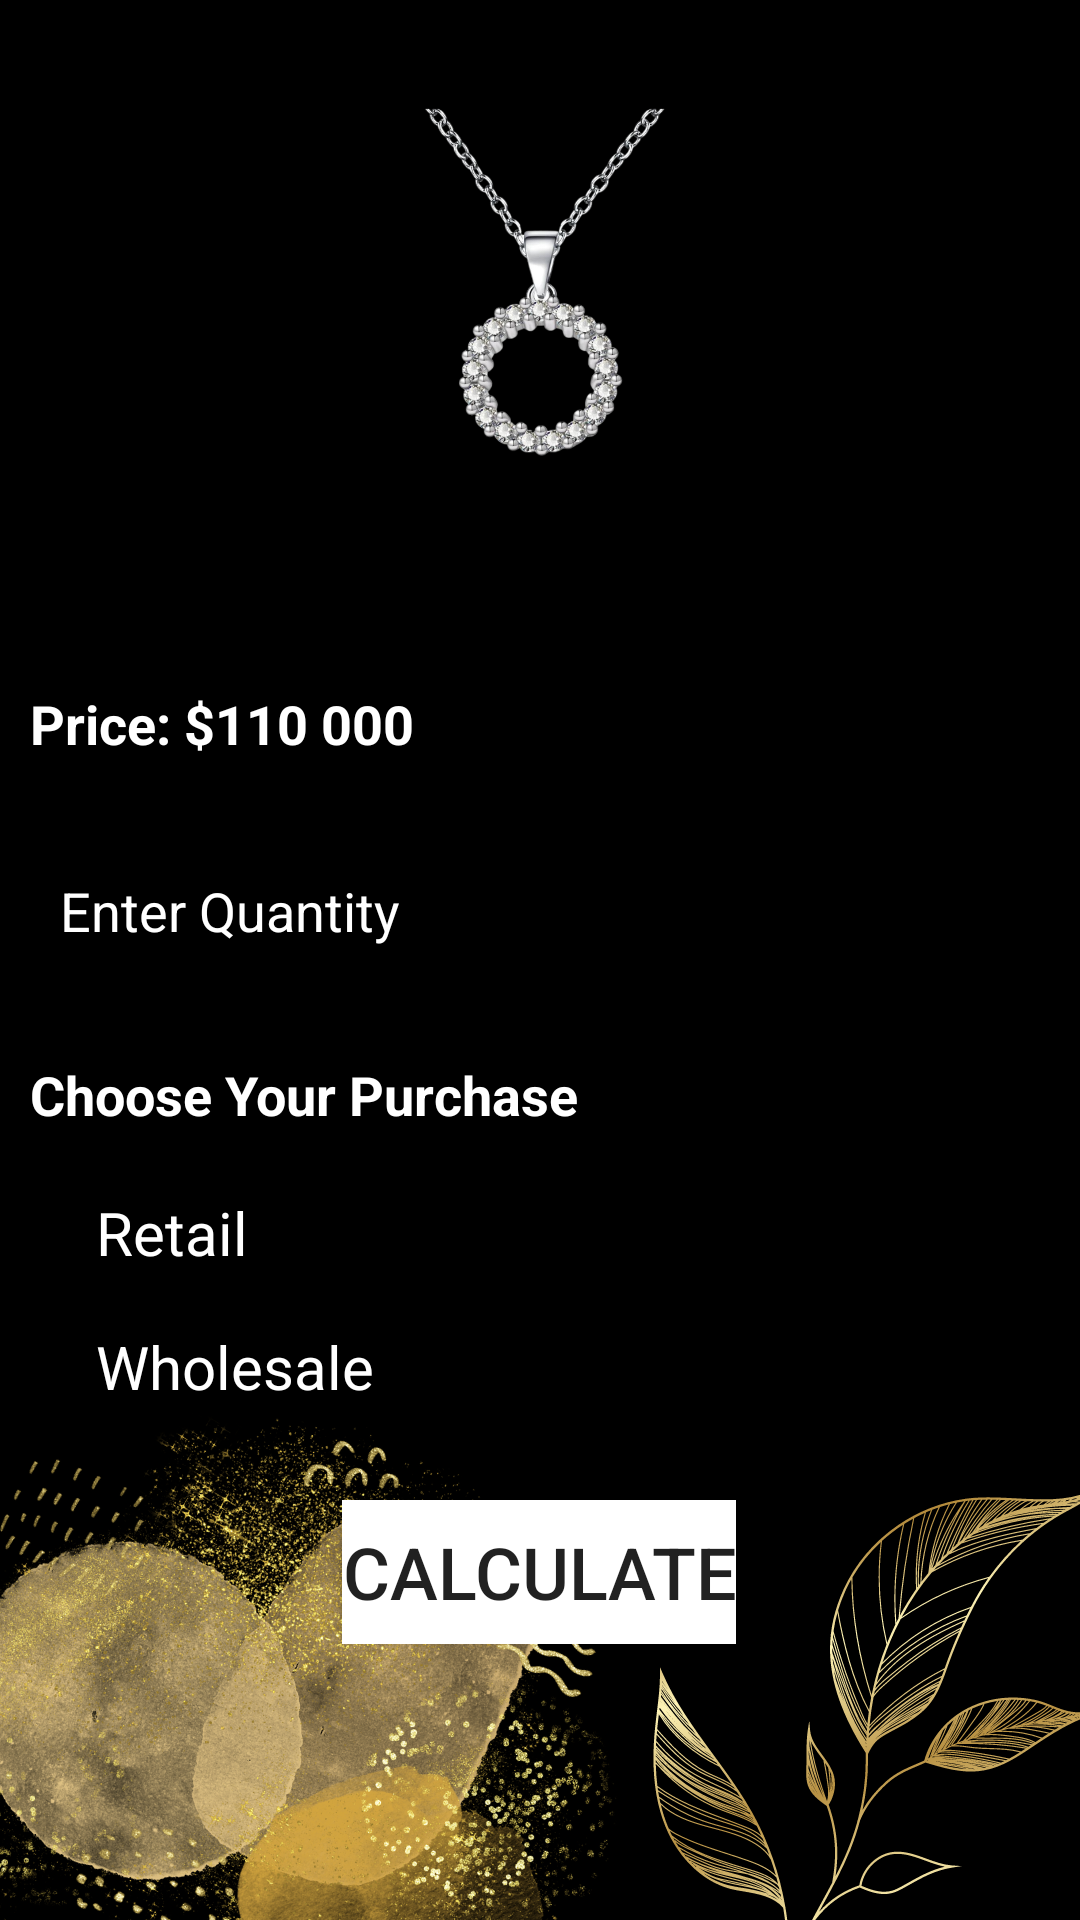

Write the Android layout XML for this screen, with the resource values it uses.
<!-- AndroidManifest.xml: application theme Theme.ForeverGems -->
<!-- res/layout/silvernecklace.xml -->
<?xml version="1.0" encoding="utf-8"?>
<ScrollView xmlns:android="http://schemas.android.com/apk/res/android"
    xmlns:app="http://schemas.android.com/apk/res-auto"
    xmlns:tools="http://schemas.android.com/tools"

    android:layout_width="match_parent"
    android:layout_height="match_parent"
    android:background="@drawable/backgroundimg">

    <androidx.constraintlayout.widget.ConstraintLayout
        android:layout_width="match_parent"
        android:layout_height="wrap_content">


        <ImageView
            android:id="@+id/imageView1"
            android:layout_width="239dp"
            android:layout_height="207dp"
            app:layout_constraintEnd_toEndOf="parent"
            app:layout_constraintStart_toStartOf="parent"
            app:layout_constraintTop_toTopOf="parent"
            app:srcCompat="@drawable/snecklace" />

        <TextView
            android:id="@+id/tvTwo"
            android:layout_width="0dp"
            android:layout_height="wrap_content"
            android:padding="10sp"
            android:text="Price: $110 000"
            android:textAlignment="viewStart"
            android:textColor="@color/white"
            android:textSize="18sp"
            android:textStyle="bold"
            app:layout_constraintBottom_toBottomOf="parent"
            app:layout_constraintEnd_toEndOf="parent"
            app:layout_constraintHorizontal_bias="0.0"
            app:layout_constraintLeft_toLeftOf="parent"
            app:layout_constraintRight_toRightOf="parent"
            app:layout_constraintStart_toStartOf="parent"
            app:layout_constraintTop_toBottomOf="@+id/imageView1"
            app:layout_constraintVertical_bias="0.041" />


        <EditText
            android:id="@+id/etNumber"
            android:layout_width="0dp"
            android:layout_height="wrap_content"
            android:layout_marginTop="8dp"
            android:autofillHints=""
            android:ems="10"
            android:hint="Enter Quantity"
            android:inputType="number"
            android:padding="20sp"
            android:textColorHint="#ffffff"
            android:textColor="@color/white"
            android:textSize="18sp"
            app:layout_constraintEnd_toEndOf="parent"
            app:layout_constraintHorizontal_bias="0.0"
            app:layout_constraintStart_toStartOf="parent"
            app:layout_constraintTop_toBottomOf="@+id/tvTwo" />

        <TextView
            android:id="@+id/tvThree"
            android:layout_width="0dp"
            android:layout_height="wrap_content"
            android:padding="10sp"
            android:text="Choose Your Purchase "
            android:textAlignment="viewStart"
            android:textColor="@color/white"
            android:textSize="18sp"
            android:textStyle="bold"
            app:layout_constraintBottom_toBottomOf="parent"
            app:layout_constraintEnd_toEndOf="parent"
            app:layout_constraintHorizontal_bias="0.0"
            app:layout_constraintLeft_toLeftOf="parent"
            app:layout_constraintRight_toRightOf="parent"
            app:layout_constraintStart_toStartOf="parent"
            app:layout_constraintTop_toBottomOf="@+id/etNumber"
            app:layout_constraintVertical_bias="0.041" />


        <CheckBox
            android:id="@+id/yes"
            android:layout_width="match_parent"
            android:layout_height="wrap_content"
            android:text="Retail"
            android:textColor="#FFFFFF"
            android:textSize="20sp"
            app:layout_constraintTop_toBottomOf="@+id/tvThree"
            tools:layout_editor_absoluteX="7dp" />

        <CheckBox
            android:id="@+id/no"
            android:layout_width="407dp"
            android:layout_height="41dp"
            android:text="Wholesale"
            android:textColor="#FFFFFF"
            android:textSize="20sp"
            app:layout_constraintEnd_toEndOf="parent"
            app:layout_constraintHorizontal_bias="0.0"
            app:layout_constraintStart_toStartOf="parent"
            app:layout_constraintTop_toBottomOf="@+id/yes" />


        <Button
            android:id="@+id/btn_buy"
            android:layout_width="wrap_content"
            android:layout_height="wrap_content"
            android:layout_marginTop="24dp"
            android:background="#FFFFFF"
            android:text="CALCULATE"
            android:textSize="24sp"
            app:layout_constraintEnd_toEndOf="parent"
            app:layout_constraintHorizontal_bias="0.498"
            app:layout_constraintStart_toStartOf="parent"
            app:layout_constraintTop_toBottomOf="@+id/no" />


    </androidx.constraintlayout.widget.ConstraintLayout>
</ScrollView>
<!-- resources referenced by this layout -->
<resources>
  <!-- drawable backgroundimg: png bitmap (drawable-v24, 709996 bytes) -->
  <!-- drawable snecklace: png bitmap (drawable-v24, 167095 bytes) -->
  <style name="Theme.ForeverGems" parent="Theme.MaterialComponents.DayNight.DarkActionBar">
          
          <item name="colorPrimary">@color/purple_500</item>
          <item name="colorPrimaryVariant">@color/purple_700</item>
          <item name="colorOnPrimary">@color/white</item>
          
          <item name="colorSecondary">@color/teal_200</item>
          <item name="colorSecondaryVariant">@color/teal_700</item>
          <item name="colorOnSecondary">@color/black</item>
          
          <item name="android:statusBarColor">?attr/colorPrimaryVariant</item>
          
      </style>
  <!-- not gathered from this repository: default colours our renderer supplied (Android Studio template values) -->
  <color name="purple_500">#FF6200EE</color>
  <color name="purple_700">#FF3700B3</color>
  <color name="teal_200">#FF03DAC5</color>
  <color name="teal_700">#FF018786</color>
  <color name="black">#FF000000</color>
  <color name="white">#FFFFFFFF</color>
</resources>
